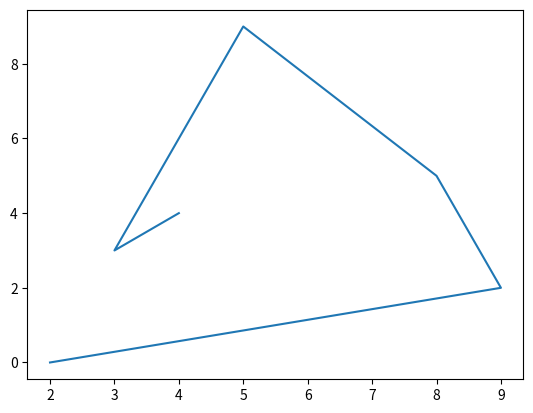

Recreate this plot in Python.
import sys
import matplotlib
import matplotlib.pyplot as plt
import numpy as np


xpoints = np.array([2,9,8,5,4,3,4])
ypoints = np.array([0,2,5,9,6,3,4])

plt.plot(xpoints, ypoints)

# plt.show()
plt.savefig('plotlib.png',dpi=300)



